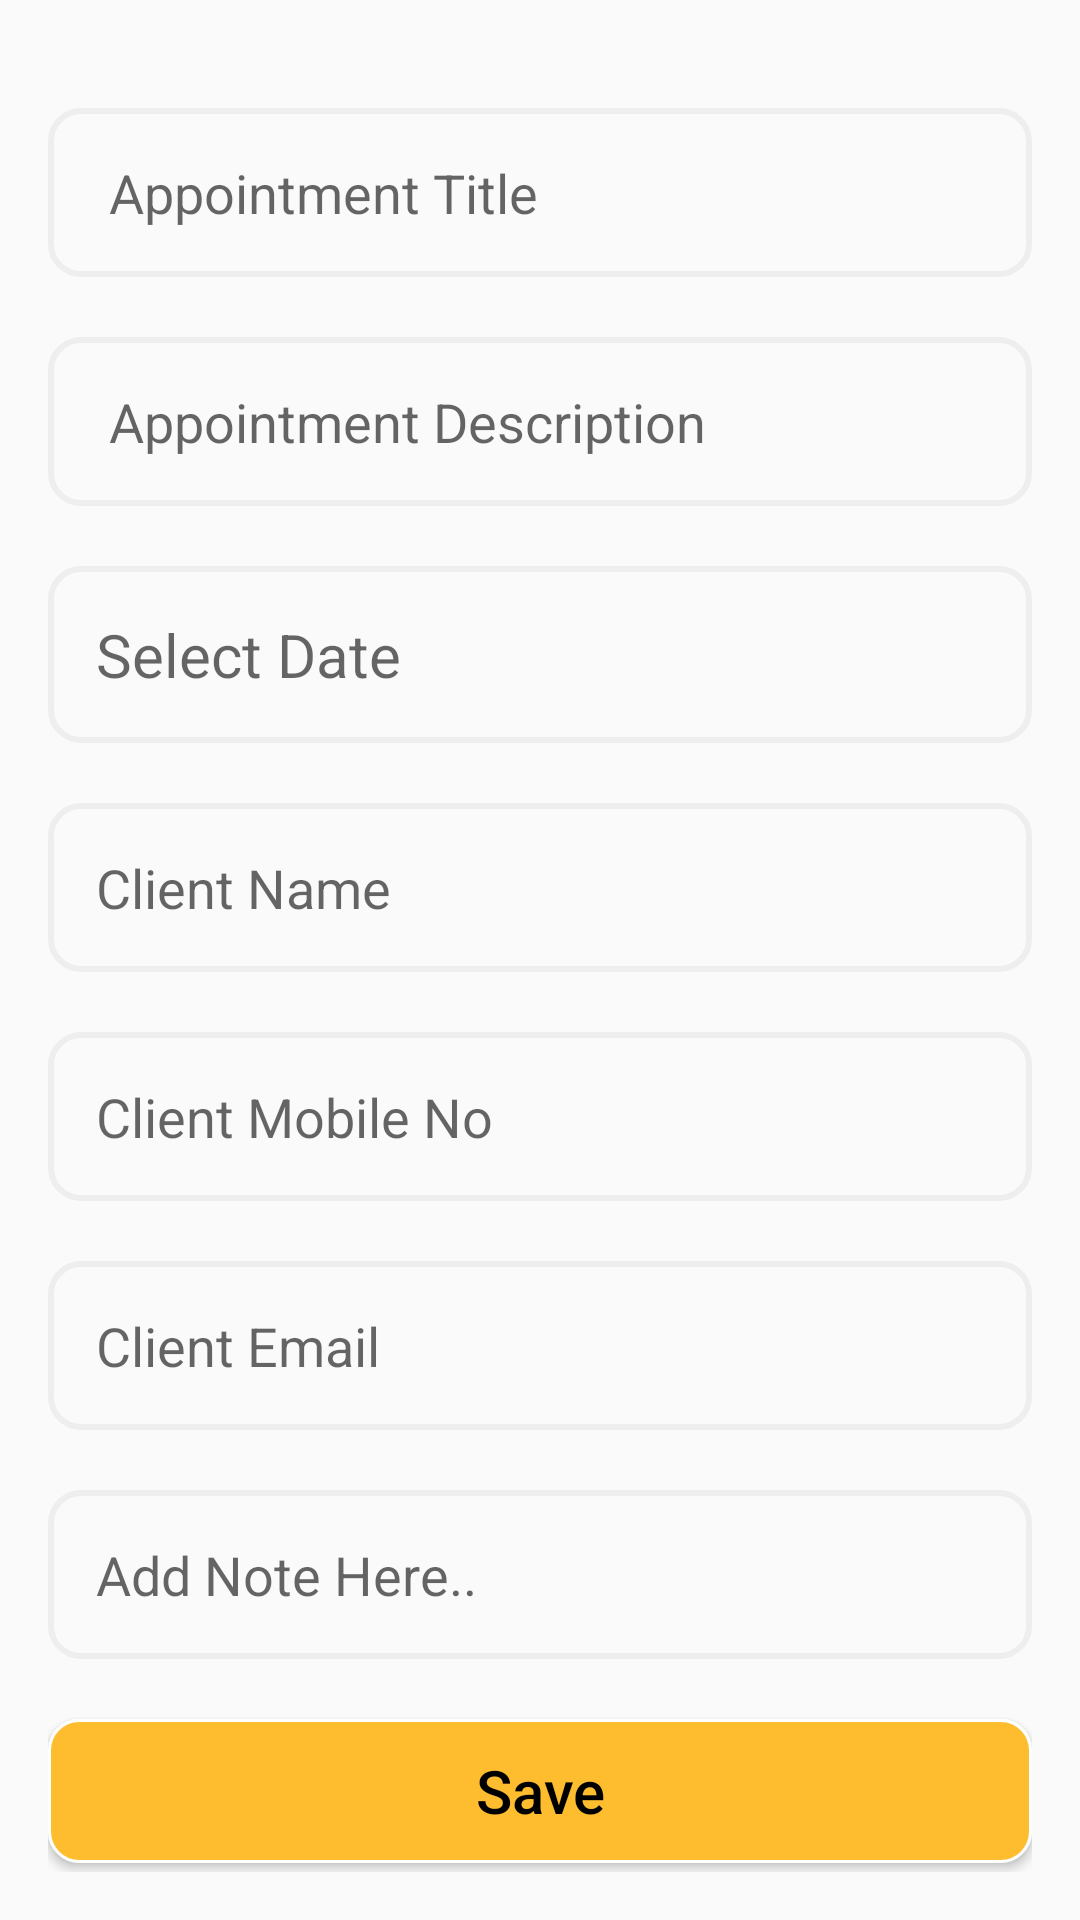

Reconstruct the res/layout file that produces this screen, plus the resources it refers to.
<!-- AndroidManifest.xml: application theme AppTheme -->
<!-- res/layout/appointment_dialog.xml -->
<?xml version="1.0" encoding="utf-8"?>
<androidx.constraintlayout.widget.ConstraintLayout xmlns:android="http://schemas.android.com/apk/res/android"
    android:layout_width="match_parent"
    android:layout_height="match_parent"
    android:padding="16dp"
    xmlns:app="http://schemas.android.com/apk/res-auto">


    <EditText
        android:id="@+id/edit_appointment_title"
        android:layout_width="match_parent"
        android:layout_height="wrap_content"
        android:layout_marginTop="20dp"
        android:inputType="text"
        android:background="@drawable/editext_rounded_shape"
        android:hint=" Appointment Title"
        android:padding="16dp"
        app:layout_constraintTop_toTopOf="parent" />

    <EditText
        android:id="@+id/edit_appointment_desc"
        android:layout_width="match_parent"
        android:layout_height="wrap_content"
        android:inputType="text"
        android:layout_marginTop="20dp"
        android:background="@drawable/editext_rounded_shape"
        android:hint=" Appointment Description"
        android:padding="16dp"
        app:layout_constraintTop_toBottomOf="@+id/edit_appointment_title" />

    <TextView
        android:id="@+id/edit_appointment_date"
        android:layout_width="match_parent"
        android:layout_height="wrap_content"
        android:layout_marginTop="20dp"
        android:inputType="date"
        android:textSize="20sp"
        android:background="@drawable/editext_rounded_shape"
        android:hint="Select Date"
        android:padding="16dp"
        app:layout_constraintTop_toBottomOf="@+id/edit_appointment_desc" />
    <EditText
        android:id="@+id/edit_apt_client_name"
        android:layout_width="match_parent"
        android:layout_height="wrap_content"
        android:layout_marginTop="20dp"
        android:inputType="textPersonName"
        android:background="@drawable/editext_rounded_shape"
        android:hint="Client Name"
        android:padding="16dp"
        app:layout_constraintTop_toBottomOf="@+id/edit_appointment_date" />

    <EditText
        android:id="@+id/edit_apt_client_mb_no"
        android:layout_width="match_parent"
        android:layout_height="wrap_content"
        android:layout_marginTop="20dp"
        android:inputType="numberDecimal"
        android:background="@drawable/editext_rounded_shape"
        android:hint="Client Mobile No"
        android:padding="16dp"
        app:layout_constraintTop_toBottomOf="@+id/edit_apt_client_name" />

    <EditText
        android:id="@+id/edit_apt_client_email"
        android:layout_width="match_parent"
        android:layout_height="wrap_content"
        android:layout_marginTop="20dp"
        android:inputType="textEmailAddress"
        android:background="@drawable/editext_rounded_shape"
        android:hint="Client Email"
        android:padding="16dp"
        app:layout_constraintTop_toBottomOf="@+id/edit_apt_client_mb_no" />

    <EditText
        android:id="@+id/edit_add_note"
        android:layout_width="match_parent"
        android:layout_height="wrap_content"
        android:layout_marginTop="20dp"
        android:background="@drawable/editext_rounded_shape"
        android:hint="Add Note Here.."
        android:inputType="text"
        android:padding="16dp"
        app:layout_constraintTop_toBottomOf="@+id/edit_apt_client_email" />

    <Button
        android:id="@+id/button_save"
        android:layout_width="match_parent"
        android:layout_height="wrap_content"
        android:layout_marginTop="20dp"
        android:background="@drawable/rounded_yellow_background"
        android:text="Save"
        android:textAllCaps="false"
        android:textColor="@color/black"
        android:textSize="20sp"
        app:layout_constraintTop_toBottomOf="@+id/edit_add_note" />

</androidx.constraintlayout.widget.ConstraintLayout>
<!-- resources referenced by this layout -->
<resources>
  <color name="black">#000000</color>
  <!-- drawable editext_rounded_shape (drawable) -->
  <?xml version="1.0" encoding="utf-8"?>
  <selector xmlns:android="http://schemas.android.com/apk/res/android">
      <item>
          <shape android:shape="rectangle">
              <stroke android:color="#eeeeee" android:width="2dp"/>
              <corners android:radius="10dp"/>
  
          </shape>
      </item>
  </selector>
  <!-- drawable rounded_yellow_background (drawable) -->
  <?xml version="1.0" encoding="utf-8"?>
  <shape xmlns:android="http://schemas.android.com/apk/res/android"
      android:shape="rectangle">
      <stroke android:width="1dp"
          android:color="@color/white" />
      <corners android:radius="10dp" />
      <solid
          android:color="@color/yellow"/>
  </shape>
  <style name="AppTheme" parent="Theme.AppCompat.Light.DarkActionBar">
          
          <item name="colorPrimary">@color/colorPrimary</item>
          <item name="colorPrimaryDark">@color/colorPrimaryDark</item>
          <item name="colorAccent">@color/colorAccent</item>
      </style>
  <color name="white">#FFFFFF</color>
  <color name="yellow">#febd2e</color>
  <color name="colorPrimary">#008577</color>
  <color name="colorPrimaryDark">#00574B</color>
  <color name="colorAccent">#D81B60</color>
</resources>
